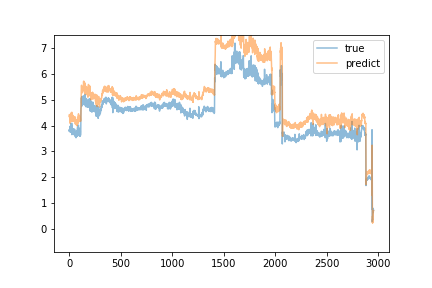

Data behind this chart, as committed beside it:
predict, true
4.35, 3.79
4.364, 3.84
4.427, 3.8
4.35, 3.84
4.35, 3.78
4.326, 3.85
4.284, 3.84
4.29, 3.9
4.092, 3.97
4.36, 3.84
4.362, 3.81
4.267, 3.74
4.243, 3.81
4.278, 3.96
4.334, 3.91
4.445, 3.76
4.485, 4.07
4.459, 3.84
4.35, 3.98
4.452, 3.85
4.321, 3.85
4.355, 4.01
4.46, 3.95
4.466, 3.81
4.398, 4.09
4.515, 3.86
4.367, 3.65
4.159, 3.85
4.352, 3.95
4.413, 3.71
4.191, 3.75
4.26, 3.69
4.194, 3.69
4.161, 3.78
4.232, 3.87
4.243, 3.74
4.251, 3.84
4.282, 3.85
4.308, 3.86
4.39, 3.81
4.361, 3.84
4.267, 3.72
4.176, 3.68
4.225, 3.81
4.264, 3.74
4.239, 3.65
4.247, 3.87
4.308, 3.75
4.277, 3.81
4.294, 3.7
4.25, 3.75
4.222, 3.7
4.258, 3.71
4.242, 3.85
4.345, 3.69
4.264, 3.67
4.247, 3.73
4.227, 3.61
4.202, 3.58
4.063, 3.68
... 2,895 more rows
